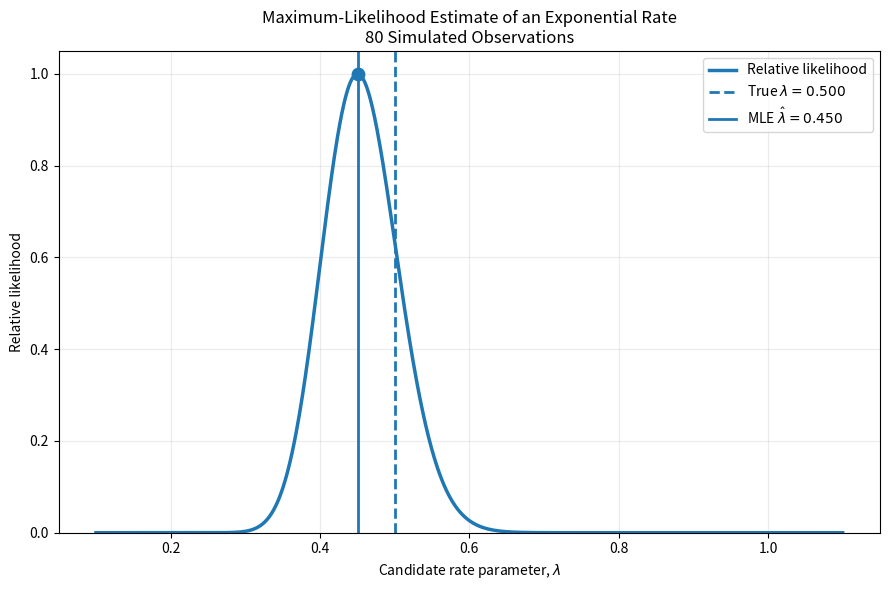

The script that saved this image:
# -*- coding: utf-8 -*-
"""
Created on Mon Jul 13 21:50:32 2026

@author: cstan
"""

import numpy as np
import matplotlib.pyplot as plt


# ------------------------------------------------------------
# 1. Generate exponential observations
# ------------------------------------------------------------

rng = np.random.default_rng(2026)

true_lambda = 0.50
n = 80

# NumPy uses the scale parameter, which is 1/lambda.
observations = rng.exponential(
    scale=1.0 / true_lambda,
    size=n
)


# ------------------------------------------------------------
# 2. Calculate the maximum-likelihood estimate
#
# lambda_MLE = n / sum(x_i) = 1 / sample mean
# ------------------------------------------------------------

sample_mean = np.mean(observations)
lambda_mle = n / np.sum(observations)


# ------------------------------------------------------------
# 3. Evaluate the likelihood over candidate lambda values
# ------------------------------------------------------------

lambda_grid = np.linspace(0.10, 1.10, 1000)

# For independent exponential observations:
#
# log L(lambda)
#     = n log(lambda) - lambda sum(x_i)
#
log_likelihood = (
    n * np.log(lambda_grid)
    - lambda_grid * np.sum(observations)
)

# The raw likelihood may contain extremely small numbers.
# Normalize it so that its maximum is 1.
relative_likelihood = np.exp(
    log_likelihood - np.max(log_likelihood)
)


# ------------------------------------------------------------
# 4. Plot the likelihood curve
# ------------------------------------------------------------

plt.figure(figsize=(9, 6))

plt.plot(
    lambda_grid,
    relative_likelihood,
    linewidth=2.5,
    label="Relative likelihood"
)

plt.axvline(
    true_lambda,
    linestyle="--",
    linewidth=2,
    label=rf"True $\lambda={true_lambda:.3f}$"
)

plt.axvline(
    lambda_mle,
    linestyle="-",
    linewidth=2,
    label=rf"MLE $\hat{{\lambda}}={lambda_mle:.3f}$"
)

plt.scatter(
    lambda_mle,
    1.0,
    s=80,
    zorder=3
)

plt.xlabel(r"Candidate rate parameter, $\lambda$")
plt.ylabel("Relative likelihood")

plt.title(
    "Maximum-Likelihood Estimate of an Exponential Rate\n"
    f"{n} Simulated Observations"
)

plt.ylim(bottom=0)
plt.grid(alpha=0.25)
plt.legend()
plt.tight_layout()

plt.savefig(
    "exponential_lambda_mle.png",
    dpi=300,
    bbox_inches="tight"
)

plt.show()


# ------------------------------------------------------------
# 5. Print the numerical results
# ------------------------------------------------------------

print(f"Number of observations: {n}")
print(f"True lambda:            {true_lambda:.6f}")
print(f"True mean:              {1 / true_lambda:.6f}")
print(f"Sample mean:            {sample_mean:.6f}")
print(f"MLE lambda:             {lambda_mle:.6f}")
print(f"Estimated mean:         {1 / lambda_mle:.6f}")
